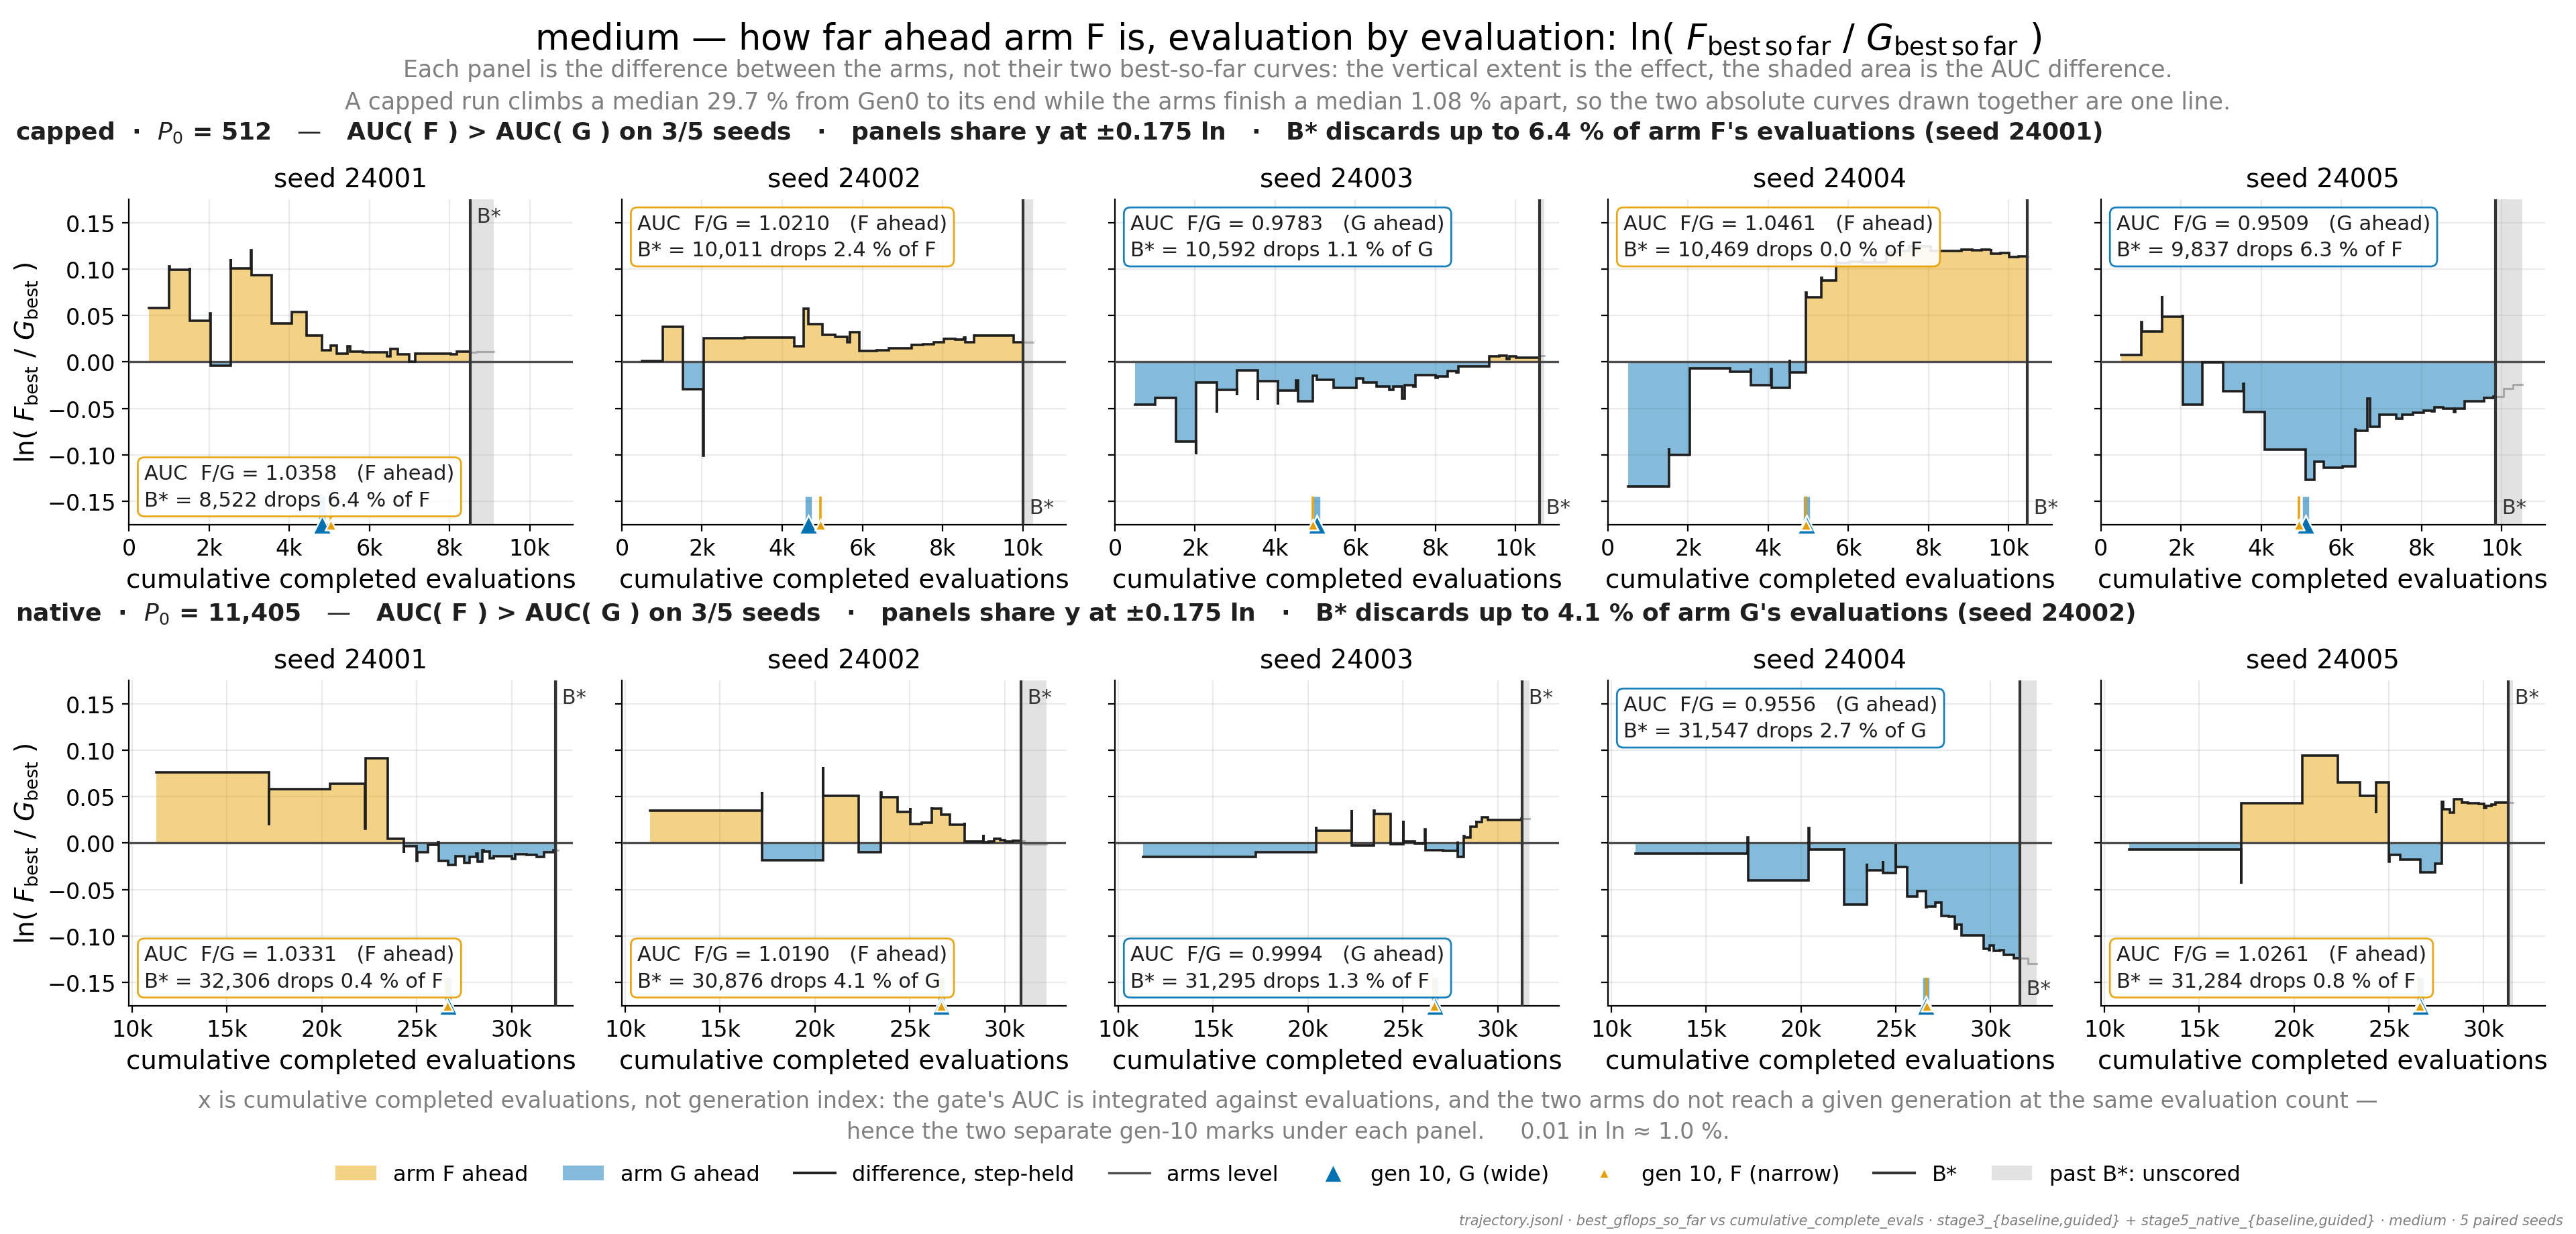

This chart was generated by the following Python code:
#!/usr/bin/env python3
"""P16 -- medium: the *difference* between the two arms' best-so-far curves.

Why a difference and not two curves
-----------------------------------
On capped medium the best-so-far rises about +29 % from Gen0 to the end of the
run, while the two arms end a median of only ~+1 % apart.  Two absolute curves
1 % apart drawn on a 29 % y-range are one line, and shading between them is a
hairline.  So each panel plots

    d(x) = ln( F_bestsofar(x) / G_bestsofar(x) )

against x = cumulative completed evaluations, with a zero reference and the
signed region between the curve and zero shaded.  Then the *vertical extent is
the effect* and the *shaded area is the AUC difference* -- the two things the
gate actually scores.

Why the x-axis is evaluations, not generation index
---------------------------------------------------
The gate's AUC is an integral against completed evaluations, and the two arms
do not reach a given generation at the same evaluation count (they early-stop
at different generations and their per-generation batches complete at
different rates).  Generation index would therefore compare the arms at two
different budgets.  Because generation 10 is itself one of the three gate
criteria and is invisible on an evaluation axis, each arm's gen-10 evaluation
position is marked under the axis.

Interpolation
-------------
Both arms' best-so-far are *monotone step functions* of
``cumulative_complete_evals``: the value recorded at a generation's evaluation
count holds until the next generation's count.  They are put on the union of
the two arms' evaluation knots and evaluated by previous-value hold -- exactly
the zero-order interpolation that ``common.auc`` integrates.  Linear
interpolation is deliberately not used: it would invent intermediate
improvements the run never made and would soften the jumps that carry the
signal.

B*
--
``B* = min`` of the two arms' final ``cumulative_complete_evals``.  Scoring
past B* would compare an arm against a stopped opponent, so everything beyond
B* is faded and the discarded band is shaded and labelled with the fraction of
the longer arm's evaluations it throws away.

Run on the HOST:  python3 p16_evolution_medium.py
"""
from __future__ import annotations

import bisect
import math
from statistics import median

import matplotlib.lines as mlines
import matplotlib.patches as mpatches

import common
from common import ARM_COLOR, C_GREY

SHAPE = "medium"
FIGNAME = "p16_evolution_medium"
ROWS = [("capped", "$P_0$ = 512"), ("native", "$P_0$ = 11,405")]

INK = "#1F1F1F"          # curve + text ink; never a series colour
ZERO = "#4D4D4D"         # the "arms tied" reference
BSTAR = "#333333"         # B* rule
DISCARD = "#BFBFBF"      # the band B* throws away
FILL_ALPHA = 0.48
GHOST_ALPHA = 0.30


# --------------------------------------------------------------------------
# step-function machinery
# --------------------------------------------------------------------------
def knots(rows):
    """(evaluation counts, best-so-far) for one arm, as recorded."""
    return ([r["cumulative_complete_evals"] for r in rows],
            [r["best_gflops_so_far"] for r in rows])


def hold(xs, ys, x):
    """Previous-value hold: the step function's value at x."""
    return ys[max(bisect.bisect_right(xs, x) - 1, 0)]


def gen10_eval(rows):
    """Cumulative completed evaluations at the end of generation 10."""
    c = [r for r in rows if r["gen"] <= 10]
    return (c[-1] if c else rows[-1])["cumulative_complete_evals"]


def xticks_for(xlim):
    """Ticks strictly inside the view, so no label hangs off the canvas."""
    span = xlim[1] - xlim[0]
    step = 5000 if span > 15000 else 2000
    lo = int(math.ceil(xlim[0] / step) * step)
    return [t for t in range(lo, int(xlim[1]) + 1, step)
            if t <= xlim[1] - 0.03 * span]


def stepify(xs, ys):
    """Piecewise-constant polyline; jumps are zero-width so signed fills
    split exactly at the sign change with no gap and no interpolation."""
    px, py = [], []
    for i in range(len(xs) - 1):
        px += [xs[i], xs[i + 1]]
        py += [ys[i], ys[i]]
    return px, py


def difference(rg, rf):
    """The whole per-seed record the panel needs."""
    xg, yg = knots(rg)
    xf, yf = knots(rf)
    start = max(xg[0], xf[0])            # both arms defined only from here
    bstar = min(xg[-1], xf[-1])
    end = max(xg[-1], xf[-1])
    grid = sorted({x for x in xg + xf if start <= x <= end} | {start, bstar, end})
    d = [math.log(hold(xf, yf, x) / hold(xg, yg, x)) for x in grid]

    ins = [i for i, x in enumerate(grid) if x <= bstar]
    aucg, aucf = common.auc(rg, bstar), common.auc(rf, bstar)
    long_arm = "G" if xg[-1] > xf[-1] else ("F" if xf[-1] > xg[-1] else None)
    dropped = 0.0 if long_arm is None else 1.0 - bstar / max(xg[-1], xf[-1])
    return {
        "grid": grid, "d": d,
        "in": (grid[:ins[-1] + 1], d[:ins[-1] + 1]),
        "past": (grid[ins[-1]:], d[ins[-1]:]),
        "start": start, "bstar": bstar, "end": end,
        "auc_ratio": aucf / aucg, "auc_pos": aucf > aucg,
        "g10": {"G": gen10_eval(rg), "F": gen10_eval(rf)},
        "long_arm": long_arm, "dropped": dropped,
    }


def framing(level):
    """(median Gen0->end rise, median end-of-run F/G) -- the two numbers that
    justify plotting a difference instead of two curves. Computed here, not
    transcribed, so the subtitle can never drift from the artifacts."""
    rises, gaps = [], []
    for s in common.SEEDS:
        rg = common.traj(level, "G", s, SHAPE)
        rf = common.traj(level, "F", s, SHAPE)
        for r in (rg, rf):
            rises.append(r[-1]["best_gflops_so_far"]
                         / r[0]["best_gflops_so_far"] - 1.0)
        gaps.append(rf[-1]["best_gflops_so_far"]
                    / rg[-1]["best_gflops_so_far"])
    return median(rises), median(gaps)


def block(level):
    return {s: difference(common.traj(level, "G", s, SHAPE),
                          common.traj(level, "F", s, SHAPE))
            for s in common.SEEDS}


# --------------------------------------------------------------------------
# drawing
# --------------------------------------------------------------------------
def panel(ax, seed, rec, lim, xlim):
    px, py = stepify(*rec["in"])
    ax.fill_between(px, py, 0, where=[v >= 0 for v in py],
                    color=ARM_COLOR["F"], alpha=FILL_ALPHA, lw=0, zorder=2)
    ax.fill_between(px, py, 0, where=[v <= 0 for v in py],
                    color=ARM_COLOR["G"], alpha=FILL_ALPHA, lw=0, zorder=2)
    ax.plot(px, py, color=INK, lw=1.3, zorder=4, solid_joinstyle="miter")

    # Which left corner does the curve leave free? Everything else -- the info
    # box and the "B*" label -- is placed against that answer so nothing has to
    # be nudged by hand when the data changes.
    cut = xlim[0] + 0.48 * (xlim[1] - xlim[0])
    left = [v for x, v in zip(px, py) if x <= cut] or [0.0]
    top = (lim - max(left)) >= (min(left) + lim)

    # everything past B* is not scored: shade the band, ghost the curve
    if rec["end"] > rec["bstar"]:
        ax.axvspan(rec["bstar"], rec["end"], color=DISCARD, alpha=0.45,
                   lw=0, zorder=1)
        gx, gy = stepify(*rec["past"])
        ax.plot(gx, gy, color=INK, lw=1.1, alpha=GHOST_ALPHA, zorder=3)
        # when B* throws away a serious slice of a run, say so inside the band
        if rec["dropped"] >= 0.10:
            ax.text(0.5 * (rec["bstar"] + rec["end"]), 0.0,
                    f"unscored: {rec['dropped'] * 100:.1f} % of {rec['long_arm']}",
                    rotation=90, ha="center", va="center", fontsize=11,
                    color="#4A4A4A", zorder=6,
                    bbox=dict(fc="white", ec="none", alpha=0.55, pad=1.0))

    ax.axhline(0, color=ZERO, lw=1.2, zorder=3.5)
    ax.axvline(rec["bstar"], color=BSTAR, lw=1.5, zorder=5)
    ax.text(rec["bstar"], -lim * 0.955 if top else lim * 0.955, " B*",
            color=BSTAR, fontsize=11, ha="left",
            va="bottom" if top else "top", zorder=6)

    # gen 10: a gate criterion, and otherwise invisible on an evaluation axis.
    # The arms often reach it within a few dozen evaluations of each other, so
    # G is drawn wide underneath and F narrow on top: coincident marks read as
    # an orange pip inside a blue one rather than as a single arm.
    tr = ax.get_xaxis_transform()
    for arm, lw, ms in (("G", 3.4, 10.0), ("F", 1.3, 5.5)):
        x = rec["g10"][arm]
        ax.plot([x, x], [0, 0.085], transform=tr, color=ARM_COLOR[arm],
                lw=lw, alpha=0.55 if arm == "G" else 0.95, zorder=6,
                clip_on=False, solid_capstyle="butt")
        ax.plot([x], [0.0], transform=tr, marker="^", ms=ms,
                mfc=ARM_COLOR[arm], mec="white", mew=0.9,
                zorder=6.5 if arm == "G" else 7, clip_on=False, ls="none")

    step = 0.05 if lim <= 0.20 else 0.10
    n = int(lim / step + 1e-9)          # ticks strictly inside the view
    ax.set_yticks([round(step * k, 3) for k in range(-n, n + 1)])
    ax.set_xlim(*xlim)
    ax.set_ylim(-lim, lim)
    ax.set_autoscaley_on(False)
    ax.set_title(f"seed {seed}", fontsize=14, pad=7)

    # per-panel readout, in the free corner chosen above
    sign = "F" if rec["auc_pos"] else "G"
    lines = [f"AUC  F/G = {rec['auc_ratio']:.4f}   ({sign} ahead)"]
    if rec["long_arm"] is None:
        lines.append(f"B* = {rec['bstar']:,}  (arms end together)")
    else:
        lines.append(f"B* = {rec['bstar']:,} drops {rec['dropped'] * 100:.1f} %"
                     f" of {rec['long_arm']}")
    ax.text(0.035, 0.955 if top else 0.045, "\n".join(lines),
            transform=ax.transAxes, ha="left", va="top" if top else "bottom",
            fontsize=11, color=INK, zorder=8, linespacing=1.45,
            bbox=dict(fc="white", ec=ARM_COLOR[sign], lw=1.0, alpha=0.90,
                      pad=3.2, boxstyle="round,pad=0.32"))


# --------------------------------------------------------------------------
# layout self-check
# --------------------------------------------------------------------------
def text_artists(fig):
    out = list(fig.texts)
    for ax in fig.axes:
        out += [ax.title, ax.xaxis.label, ax.yaxis.label]
        out += list(ax.texts)
        out += list(ax.get_xticklabels()) + list(ax.get_yticklabels())
    return [t for t in out if t.get_visible() and t.get_text().strip()]


def check_layout(fig):
    """Measure every text/legend bbox against the canvas and each other."""
    fig.canvas.draw()
    r = fig.canvas.get_renderer()
    W, H = fig.canvas.get_width_height()
    items = [(t, t.get_window_extent(r)) for t in text_artists(fig)]
    items += [(lg, lg.get_window_extent(r)) for lg in fig.legends]

    over = [(t, b) for t, b in items
            if b.x0 < -1.0 or b.y0 < -1.0 or b.x1 > W + 1.0 or b.y1 > H + 1.0]
    pairs = []
    for i in range(len(items)):
        for j in range(i + 1, len(items)):
            a, b = items[i][1], items[j][1]
            w = min(a.x1, b.x1) - max(a.x0, b.x0)
            h = min(a.y1, b.y1) - max(a.y0, b.y0)
            if w > 1.0 and h > 1.0:
                pairs.append((items[i][0], items[j][0], w * h))
    print(f"  layout: canvas {W}x{H}px, {len(items)} text/legend artists")
    print(f"  overflow artists: {len(over)}, text-pair overlaps: {len(pairs)}")
    for t, b in over[:6]:
        print(f"    overflow: {_lab(t)!r} bbox=({b.x0:.0f},{b.y0:.0f},"
              f"{b.x1:.0f},{b.y1:.0f})")
    for a, b, area in sorted(pairs, key=lambda p: -p[2])[:6]:
        print(f"    overlap {area:.0f}px^2: {_lab(a)!r} vs {_lab(b)!r}")
    return len(over), len(pairs)


def _lab(t):
    s = getattr(t, "get_text", lambda: "<legend>")()
    s = " ".join(s.split())
    return s if len(s) <= 40 else s[:37] + "..."


# --------------------------------------------------------------------------
def main():
    data = {lvl: block(lvl) for lvl, _ in ROWS}

    fig, axes = common.new_fig(2, 5, figsize=(19.2, 9.2),
                               sharex="row", sharey="row")
    fig.subplots_adjust(left=0.050, right=0.988, top=0.838, bottom=0.185,
                        wspace=0.11, hspace=0.48)

    printed = {}
    for row, (level, p0) in enumerate(ROWS):
        recs = data[level]
        lim = math.ceil(max(max(abs(v) for v in r["d"]) for r in recs.values())
                        * 1.18 / 0.025) * 0.025
        xhi = max(r["end"] for r in recs.values())
        xlo = 0.0 if level == "capped" else \
            min(r["start"] for r in recs.values()) - 0.045 * xhi
        xlim = (xlo, xhi + 0.035 * (xhi - xlo))

        for col, seed in enumerate(common.SEEDS):
            ax = axes[row][col]
            panel(ax, seed, recs[seed], lim, xlim)
            ax.set_xlabel("cumulative completed evaluations", labelpad=4)
            if col == 0:
                ax.set_ylabel(r"ln( $F_{\mathrm{best}}$ / $G_{\mathrm{best}}$ )")
            ax.set_xticks(xticks_for(xlim))
            ax.xaxis.set_major_formatter(lambda v, _: f"{v / 1000:,.0f}k"
                                         if v else "0")

        npos = sum(r["auc_pos"] for r in recs.values())
        worst = max(recs.values(), key=lambda r: r["dropped"])
        wseed = [s for s, r in recs.items() if r is worst][0]
        pos = axes[row][0].get_position()
        head = (f"{level}  ·  {p0}   —   AUC( F ) > AUC( G ) on "
                f"{npos}/5 seeds   ·   panels share y at ±{lim:.3f} ln   ·   "
                f"B* discards up to {worst['dropped'] * 100:.1f} % of arm "
                f"{worst['long_arm']}'s evaluations (seed {wseed})")
        fig.text(pos.x0 - 0.044, pos.y1 + 0.044, head, ha="left", va="bottom",
                 fontsize=13, color=INK, weight="semibold")
        printed[level] = (npos, lim, recs)

    fig.suptitle(f"{SHAPE} — how far ahead arm F is, evaluation by evaluation: "
                 r"ln( $F_{\mathrm{best\,so\,far}}$ / $G_{\mathrm{best\,so\,far}}$ )",
                 y=0.983, fontsize=19)
    rise, endgap = framing("capped")
    fig.text(0.5, 0.952,
             "Each panel is the difference between the arms, not their two "
             "best-so-far curves: the vertical extent is the effect, the shaded "
             "area is the AUC difference.\n"
             f"A capped run climbs a median {rise * 100:.1f} % from Gen0 to its "
             f"end while the arms finish a median {abs(endgap - 1) * 100:.2f} % "
             "apart, so the two absolute curves drawn together are one line.",
             ha="center", va="top", fontsize=12.5, color=C_GREY,
             linespacing=1.5)

    fig.text(0.5, 0.117,
             "x is cumulative completed evaluations, not generation index: the "
             "gate's AUC is integrated against evaluations, and the two arms do "
             "not reach a given generation at the same evaluation count —\n"
             "hence the two separate gen-10 marks under each panel."
             "     0.01 in ln ≈ 1.0 %.",
             ha="center", va="top", fontsize=12, color=C_GREY, linespacing=1.5)

    handles = [
        mpatches.Patch(fc=ARM_COLOR["F"], alpha=FILL_ALPHA, ec="none",
                       label="arm F ahead"),
        mpatches.Patch(fc=ARM_COLOR["G"], alpha=FILL_ALPHA, ec="none",
                       label="arm G ahead"),
        mlines.Line2D([], [], color=INK, lw=1.4,
                      label="difference, step-held"),
        mlines.Line2D([], [], color=ZERO, lw=1.2, label="arms level"),
        mlines.Line2D([], [], color=ARM_COLOR["G"], marker="^", ms=10.0,
                      mec="white", ls="none", label="gen 10, G (wide)"),
        mlines.Line2D([], [], color=ARM_COLOR["F"], marker="^", ms=5.5,
                      mec="white", ls="none", label="gen 10, F (narrow)"),
        mlines.Line2D([], [], color=BSTAR, lw=1.5, label="B*"),
        mpatches.Patch(fc=DISCARD, alpha=0.45, ec="none",
                       label="past B*: unscored"),
    ]
    fig.legend(handles=handles, loc="lower center", ncol=8, frameon=False,
               fontsize=11.5, bbox_to_anchor=(0.5, 0.024), handlelength=1.9,
               columnspacing=1.6)

    common.provenance(fig, "trajectory.jsonl · best_gflops_so_far vs "
                           "cumulative_complete_evals · stage3_{baseline,guided} "
                           "+ stage5_native_{baseline,guided} · medium · "
                           "5 paired seeds")

    n_over, n_pairs = check_layout(fig)
    common.save(fig, FIGNAME, tight=False)

    for level, (npos, lim, recs) in printed.items():
        print(f"  {SHAPE} {level}: AUC F>G on {npos}/5 seeds; y ±{lim:.3f} ln")
        for s in common.SEEDS:
            r = recs[s]
            drop = (f"{r['dropped'] * 100:5.2f}% of {r['long_arm']}"
                    if r["long_arm"] else "  0.00% (level)")
            print(f"    seed {s}: AUC F/G = {r['auc_ratio']:.6f} "
                  f"({'F' if r['auc_pos'] else 'G'})  B* = {r['bstar']:6,d} "
                  f"drops {drop}  gen10 eval G/F = {r['g10']['G']:,}/"
                  f"{r['g10']['F']:,}  |ln| max = "
                  f"{max(abs(v) for v in r['d']):.4f}")
    print(f"  self-check -> overflow artists: {n_over}, "
          f"text-pair overlaps: {n_pairs}")


if __name__ == "__main__":
    main()
